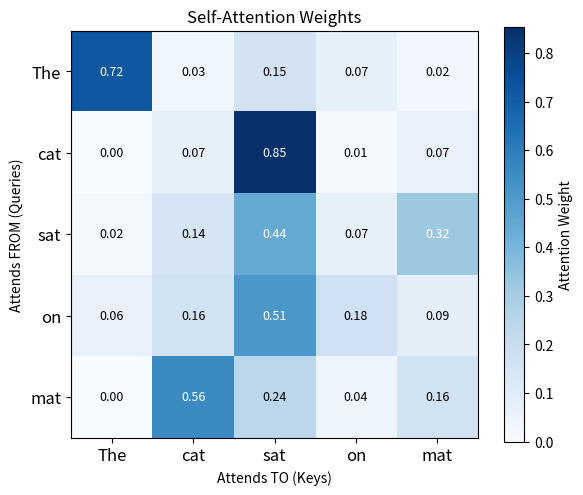
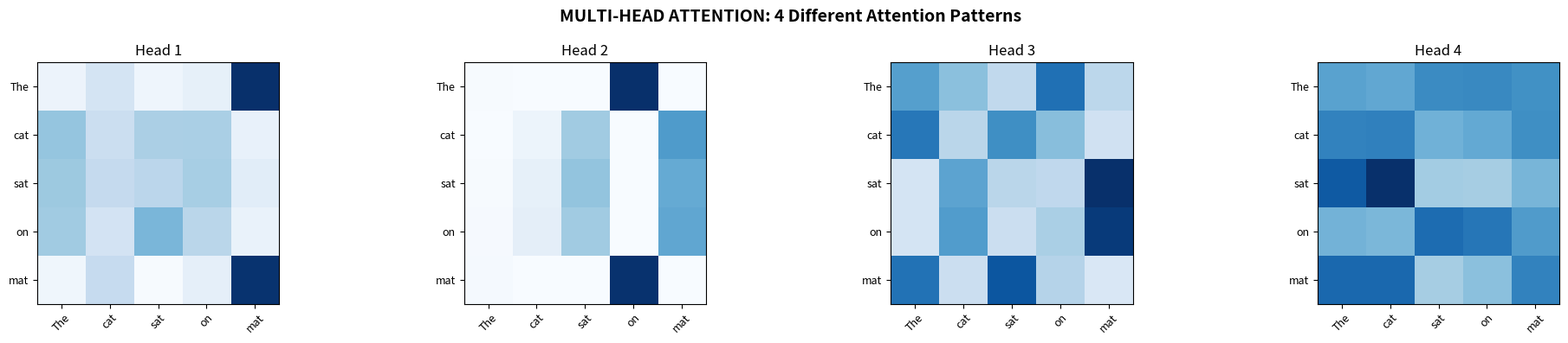
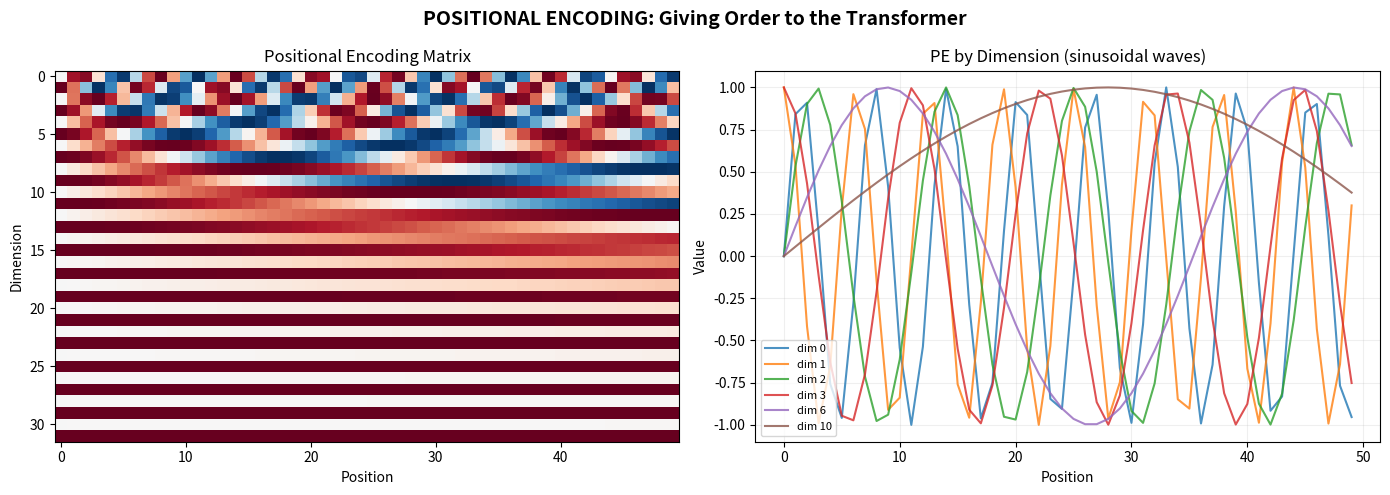

Python code for these plots, in order:
import numpy as np
import matplotlib.pyplot as plt
np.random.seed(42)

# ============================================================
# Self-attention from absolute zero
# ============================================================
# Input: a sequence of token embeddings
# Output: a sequence of context-aware embeddings
#
# For each token:
#   1. Compute Query (what am I looking for?)
#   2. Compute Key (what do I contain?)
#   3. Compute Value (what information do I carry?)
#   4. Attention score = Query · Key^T / sqrt(d_k)
#   5. Output = softmax(scores) · Values

def softmax(x, axis=-1):
    exp_x = np.exp(x - x.max(axis=axis, keepdims=True))
    return exp_x / exp_x.sum(axis=axis, keepdims=True)


class SelfAttention:
    """Single-head self-attention."""

    def __init__(self, d_model, d_k):
        """
        d_model: input embedding dimension
        d_k: key/query dimension (also value dimension here)
        """
        scale = np.sqrt(2.0 / d_model)
        self.W_Q = np.random.randn(d_model, d_k) * scale  # Query projection
        self.W_K = np.random.randn(d_model, d_k) * scale  # Key projection
        self.W_V = np.random.randn(d_model, d_k) * scale  # Value projection
        self.d_k = d_k

    def forward(self, X):
        """
        X: (seq_len, d_model) — sequence of token embeddings
        Returns: (seq_len, d_k) — context-aware embeddings
        """
        # Project to Q, K, V
        Q = X @ self.W_Q   # (seq_len, d_k) — what each token looks for
        K = X @ self.W_K   # (seq_len, d_k) — what each token advertises
        V = X @ self.W_V   # (seq_len, d_k) — what each token carries

        # Attention scores: how much does token i attend to token j?
        scores = (Q @ K.T) / np.sqrt(self.d_k)  # (seq_len, seq_len)

        # Softmax: normalize to get attention weights
        self.attn_weights = softmax(scores)  # (seq_len, seq_len)

        # Weighted sum of values
        output = self.attn_weights @ V  # (seq_len, d_k)
        return output


# Example: a 5-word sentence
tokens = ["The", "cat", "sat", "on", "mat"]
seq_len = len(tokens)
d_model = 8   # embedding dimension
d_k = 6       # attention dimension

# Random embeddings (in practice, these come from an embedding layer)
X = np.random.randn(seq_len, d_model)

# Run self-attention
attn = SelfAttention(d_model, d_k)
output = attn.forward(X)

print(f"Input shape:  {X.shape}  (seq_len x d_model)")
print(f"Output shape: {output.shape}  (seq_len x d_k)")
print(f"Attention weights shape: {attn.attn_weights.shape}  (seq_len x seq_len)")

# Visualize attention weights
fig, ax = plt.subplots(figsize=(6, 5))
im = ax.imshow(attn.attn_weights, cmap='Blues', vmin=0)
ax.set_xticks(range(seq_len))
ax.set_yticks(range(seq_len))
ax.set_xticklabels(tokens, fontsize=12)
ax.set_yticklabels(tokens, fontsize=12)
ax.set_xlabel('Attends TO (Keys)')
ax.set_ylabel('Attends FROM (Queries)')
ax.set_title('Self-Attention Weights')

for i in range(seq_len):
    for j in range(seq_len):
        ax.text(j, i, f'{attn.attn_weights[i,j]:.2f}',
               ha='center', va='center', fontsize=9,
               color='white' if attn.attn_weights[i,j] > 0.3 else 'black')

plt.colorbar(im, ax=ax, label='Attention Weight')
plt.tight_layout()
plt.savefig('w5_01_attention.png', dpi=100, bbox_inches='tight')
plt.show()

print("\nEach row shows: how much does that token attend to every other token.")
print("Row sums to 1.0 (softmax). This IS the 'attention' in 'Attention is All You Need'.")

# ============================================================
# Multi-Head Attention
# ============================================================

class MultiHeadAttention:
    """Multi-head self-attention mechanism."""

    def __init__(self, d_model, n_heads):
        assert d_model % n_heads == 0, "d_model must be divisible by n_heads"
        self.n_heads = n_heads
        self.d_k = d_model // n_heads
        self.d_model = d_model

        # Each head has its own Q, K, V projections
        self.heads = [SelfAttention(d_model, self.d_k) for _ in range(n_heads)]

        # Output projection: concatenated heads back to d_model
        scale = np.sqrt(2.0 / (self.d_k * n_heads))
        self.W_O = np.random.randn(self.d_k * n_heads, d_model) * scale

    def forward(self, X):
        # Run all heads in parallel
        head_outputs = [head.forward(X) for head in self.heads]

        # Concatenate along feature dimension
        concat = np.concatenate(head_outputs, axis=-1)  # (seq_len, d_k * n_heads)

        # Project back to d_model
        output = concat @ self.W_O  # (seq_len, d_model)
        return output


# 4-head attention
mha = MultiHeadAttention(d_model=8, n_heads=4)
mha_output = mha.forward(X)

print(f"Multi-head attention output: {mha_output.shape}")
print(f"Number of heads: {mha.n_heads}, each with d_k = {mha.d_k}")

# Visualize all 4 heads
fig, axes = plt.subplots(1, 4, figsize=(20, 4))
for h in range(4):
    weights = mha.heads[h].attn_weights
    axes[h].imshow(weights, cmap='Blues', vmin=0, vmax=weights.max())
    axes[h].set_title(f'Head {h+1}')
    axes[h].set_xticks(range(seq_len))
    axes[h].set_yticks(range(seq_len))
    axes[h].set_xticklabels(tokens, fontsize=9, rotation=45)
    axes[h].set_yticklabels(tokens, fontsize=9)

plt.suptitle('MULTI-HEAD ATTENTION: 4 Different Attention Patterns', fontsize=14, fontweight='bold')
plt.tight_layout()
plt.savefig('w5_01_multihead.png', dpi=100, bbox_inches='tight')
plt.show()

print("\nEach head learns a DIFFERENT attention pattern!")
print("This is like having 4 different 'perspectives' on the same data.")

# ============================================================
# Layer Normalization
# ============================================================

class LayerNorm:
    """Layer normalization (Ba et al., 2016)."""

    def __init__(self, d_model, eps=1e-6):
        self.gamma = np.ones(d_model)
        self.beta = np.zeros(d_model)
        self.eps = eps

    def forward(self, x):
        mean = x.mean(axis=-1, keepdims=True)
        std = x.std(axis=-1, keepdims=True)
        return self.gamma * (x - mean) / (std + self.eps) + self.beta


# ============================================================
# Feed-Forward Network (position-wise)
# ============================================================

class FeedForward:
    """Position-wise feed-forward network."""

    def __init__(self, d_model, d_ff):
        scale1 = np.sqrt(2.0 / d_model)
        scale2 = np.sqrt(2.0 / d_ff)
        self.W1 = np.random.randn(d_model, d_ff) * scale1
        self.b1 = np.zeros(d_ff)
        self.W2 = np.random.randn(d_ff, d_model) * scale2
        self.b2 = np.zeros(d_model)

    def forward(self, x):
        h = np.maximum(0, x @ self.W1 + self.b1)  # ReLU
        return h @ self.W2 + self.b2


# ============================================================
# Positional Encoding
# ============================================================

def positional_encoding(seq_len, d_model):
    """Sinusoidal positional encoding (Vaswani et al., 2017)."""
    PE = np.zeros((seq_len, d_model))
    for pos in range(seq_len):
        for i in range(0, d_model, 2):
            PE[pos, i] = np.sin(pos / 10000 ** (i / d_model))
            if i + 1 < d_model:
                PE[pos, i+1] = np.cos(pos / 10000 ** (i / d_model))
    return PE


# ============================================================
# Complete Transformer Encoder Block
# ============================================================

class TransformerBlock:
    """One Transformer encoder block."""

    def __init__(self, d_model, n_heads, d_ff):
        self.mha = MultiHeadAttention(d_model, n_heads)
        self.norm1 = LayerNorm(d_model)
        self.ff = FeedForward(d_model, d_ff)
        self.norm2 = LayerNorm(d_model)

    def forward(self, X):
        # Multi-head attention + residual + norm
        attn_out = self.mha.forward(X)
        X = self.norm1.forward(X + attn_out)  # Residual connection

        # Feed-forward + residual + norm
        ff_out = self.ff.forward(X)
        X = self.norm2.forward(X + ff_out)    # Residual connection

        return X


# Build a 2-block Transformer encoder
d_model = 16
n_heads = 4
d_ff = 64
seq_len = 8

# Random input embeddings + positional encoding
X_seq = np.random.randn(seq_len, d_model) * 0.5
PE = positional_encoding(seq_len, d_model)
X_input = X_seq + PE

# Stack 2 Transformer blocks
block1 = TransformerBlock(d_model, n_heads, d_ff)
block2 = TransformerBlock(d_model, n_heads, d_ff)

h = block1.forward(X_input)
h = block2.forward(h)

print(f"Input:  {X_input.shape}  (seq_len x d_model)")
print(f"Output: {h.shape}  (seq_len x d_model)")
print(f"\nTransformer block components:")
print(f"  Multi-Head Attention: {n_heads} heads, d_k = {d_model // n_heads}")
print(f"  Feed-Forward: {d_model} -> {d_ff} -> {d_model}")
print(f"  Positional Encoding: sinusoidal")
print(f"\nTotal blocks: 2 (each token has seen the full sequence TWICE)")

# Visualize positional encoding
PE_vis = positional_encoding(50, 32)

fig, axes = plt.subplots(1, 2, figsize=(14, 5))

axes[0].imshow(PE_vis.T, cmap='RdBu_r', aspect='auto')
axes[0].set_xlabel('Position')
axes[0].set_ylabel('Dimension')
axes[0].set_title('Positional Encoding Matrix')

for dim in [0, 1, 2, 3, 6, 10]:
    axes[1].plot(PE_vis[:, dim], label=f'dim {dim}', alpha=0.8)
axes[1].set_xlabel('Position')
axes[1].set_ylabel('Value')
axes[1].set_title('PE by Dimension (sinusoidal waves)')
axes[1].legend(fontsize=8)
axes[1].grid(True, alpha=0.2)

plt.suptitle('POSITIONAL ENCODING: Giving Order to the Transformer', fontsize=14, fontweight='bold')
plt.tight_layout()
plt.savefig('w5_01_positional.png', dpi=100, bbox_inches='tight')
plt.show()

print("Lower dimensions = high frequency (position changes fast)")
print("Higher dimensions = low frequency (captures longer-range position)")
print("This lets the model learn both local and global position relationships.")
